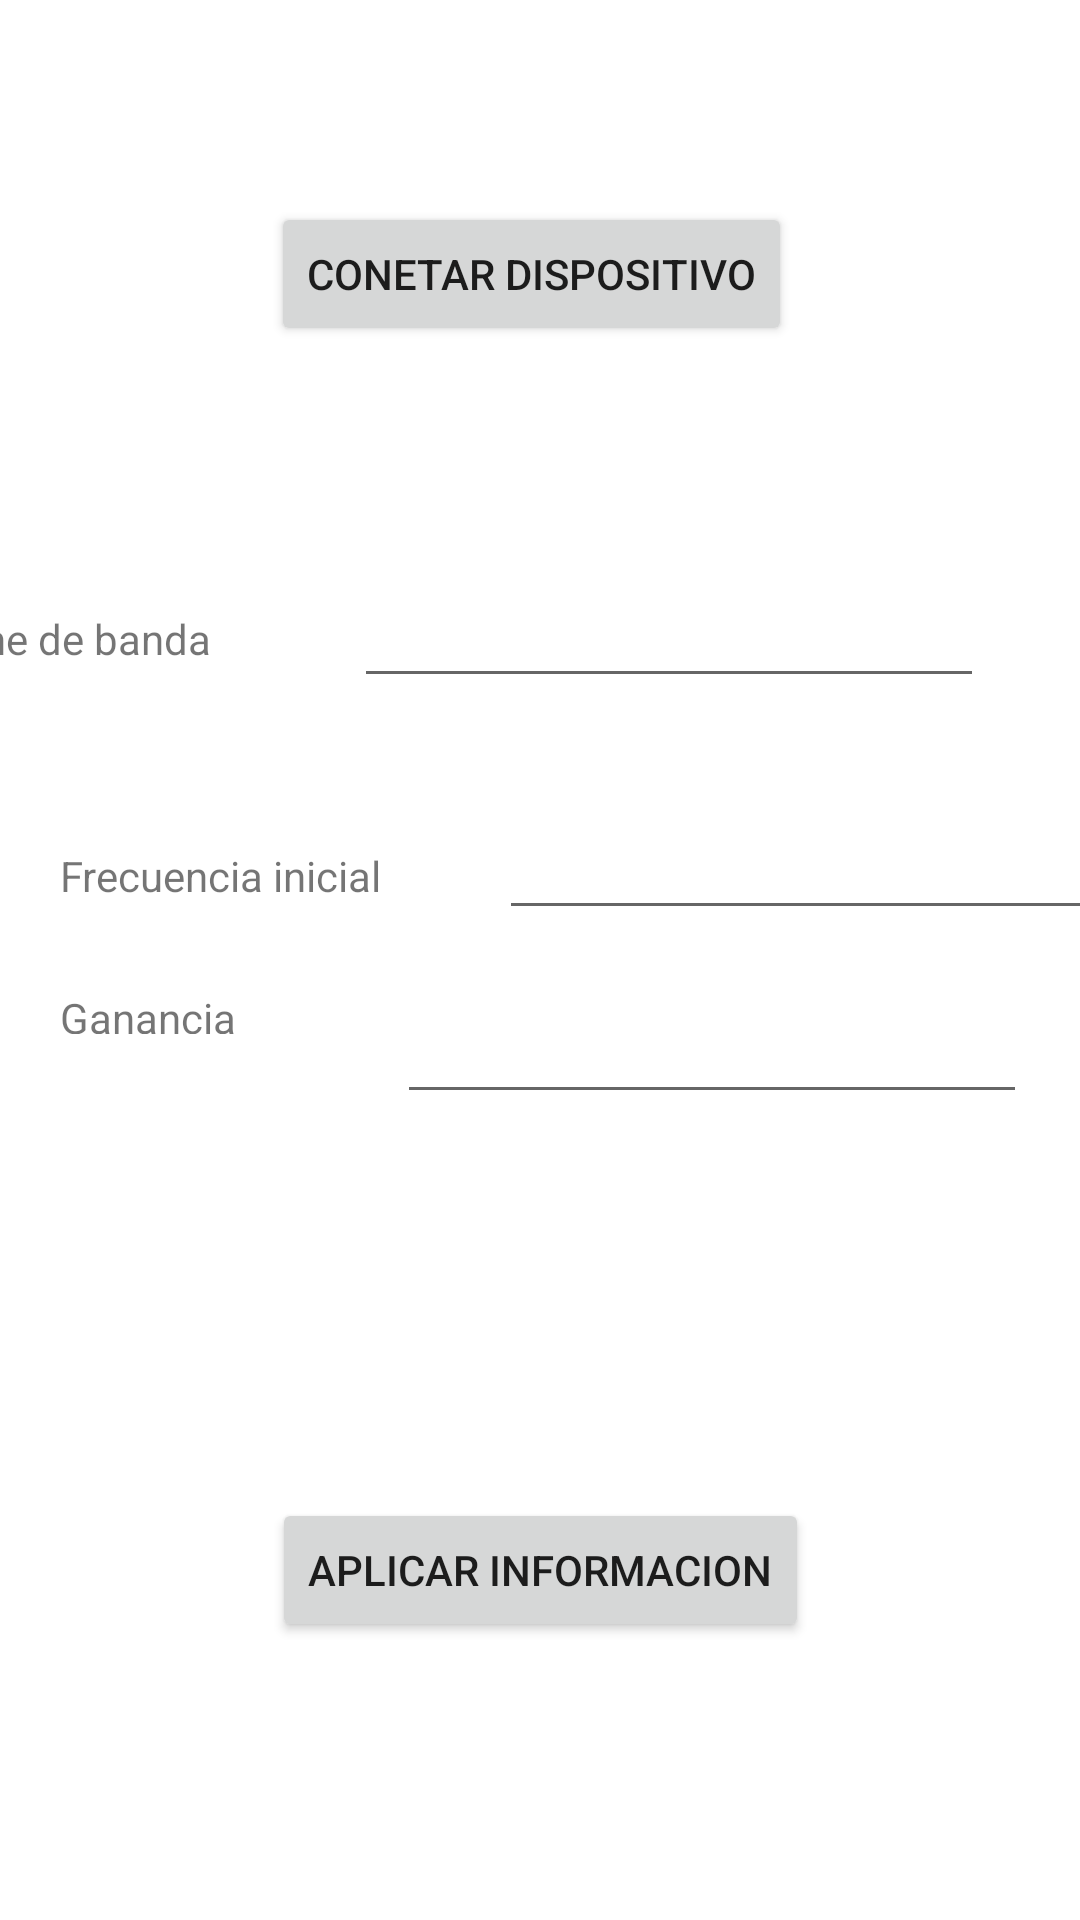

Android layout source for this screen:
<!-- AndroidManifest.xml: application theme Theme.Proyecto_final_prototipo -->
<!-- res/layout/fragment_configuracion_manual.xml -->
<?xml version="1.0" encoding="utf-8"?>
<androidx.constraintlayout.widget.ConstraintLayout xmlns:android="http://schemas.android.com/apk/res/android"
    xmlns:app="http://schemas.android.com/apk/res-auto"
    xmlns:tools="http://schemas.android.com/tools"
    android:layout_width="match_parent"
    android:layout_height="match_parent"
    tools:context=".Configuracion_manual" >

    <Button
        android:id="@+id/button7"
        android:layout_width="wrap_content"
        android:layout_height="wrap_content"
        android:text="Conetar dispositivo"
        app:layout_constraintBottom_toBottomOf="parent"
        app:layout_constraintEnd_toEndOf="parent"
        app:layout_constraintHorizontal_bias="0.485"
        app:layout_constraintStart_toStartOf="parent"
        app:layout_constraintTop_toTopOf="parent"
        app:layout_constraintVertical_bias="0.114" />

    <TextView
        android:id="@+id/textView2"
        android:layout_width="wrap_content"
        android:layout_height="wrap_content"
        android:layout_marginTop="88dp"
        android:layout_marginEnd="48dp"
        android:text="Anche de banda"
        app:layout_constraintBottom_toBottomOf="parent"
        app:layout_constraintEnd_toStartOf="@+id/editTextNumber"
        app:layout_constraintHorizontal_bias="1.0"
        app:layout_constraintStart_toStartOf="parent"
        app:layout_constraintTop_toBottomOf="@+id/button7"
        app:layout_constraintVertical_bias="0.0" />

    <TextView
        android:id="@+id/textView3"
        android:layout_width="wrap_content"
        android:layout_height="wrap_content"
        android:layout_marginStart="20dp"
        android:layout_marginTop="60dp"
        android:text="Frecuencia inicial"
        app:layout_constraintStart_toStartOf="parent"
        app:layout_constraintTop_toBottomOf="@+id/textView2" />

    <TextView
        android:id="@+id/textView4"
        android:layout_width="63dp"
        android:layout_height="15dp"
        android:layout_marginStart="20dp"
        android:text="Ganancia"
        app:layout_constraintBottom_toBottomOf="parent"
        app:layout_constraintStart_toStartOf="parent"
        app:layout_constraintTop_toBottomOf="@+id/textView3"
        app:layout_constraintVertical_bias="0.088" />

    <EditText
        android:id="@+id/editTextNumber"
        android:layout_width="wrap_content"
        android:layout_height="wrap_content"
        android:layout_marginTop="76dp"
        android:layout_marginEnd="32dp"
        android:ems="10"
        android:inputType="number"
        app:layout_constraintBottom_toBottomOf="parent"
        app:layout_constraintEnd_toEndOf="parent"
        app:layout_constraintTop_toBottomOf="@+id/button7"
        app:layout_constraintVertical_bias="0.0" />

    <Button
        android:id="@+id/button8"
        android:layout_width="wrap_content"
        android:layout_height="wrap_content"
        android:layout_marginTop="384dp"
        android:text="Aplicar informacion"
        app:layout_constraintBottom_toBottomOf="parent"
        app:layout_constraintEnd_toEndOf="parent"
        app:layout_constraintStart_toStartOf="parent"
        app:layout_constraintTop_toBottomOf="@+id/button7"
        app:layout_constraintVertical_bias="0.0" />

    <EditText
        android:id="@+id/editTextNumber2"
        android:layout_width="wrap_content"
        android:layout_height="wrap_content"
        android:layout_marginStart="40dp"
        android:layout_marginTop="36dp"
        android:ems="10"
        android:inputType="number"
        app:layout_constraintEnd_toEndOf="parent"
        app:layout_constraintHorizontal_bias="0.06"
        app:layout_constraintStart_toEndOf="@+id/textView3"
        app:layout_constraintTop_toBottomOf="@+id/editTextNumber" />

    <EditText
        android:id="@+id/editTextNumber3"
        android:layout_width="wrap_content"
        android:layout_height="wrap_content"
        android:layout_marginTop="20dp"
        android:ems="10"
        android:inputType="number"
        app:layout_constraintBottom_toBottomOf="parent"
        app:layout_constraintEnd_toEndOf="parent"
        app:layout_constraintHorizontal_bias="0.737"
        app:layout_constraintStart_toEndOf="@+id/textView4"
        app:layout_constraintTop_toBottomOf="@+id/editTextNumber2"
        app:layout_constraintVertical_bias="0.0" />
</androidx.constraintlayout.widget.ConstraintLayout>
<!-- resources referenced by this layout -->
<resources>
  <style name="Theme.Proyecto_final_prototipo" parent="Theme.MaterialComponents.DayNight.DarkActionBar">
          
          <item name="colorPrimary">@color/purple_500</item>
          <item name="colorPrimaryVariant">@color/purple_700</item>
          <item name="colorOnPrimary">@color/white</item>
          
          <item name="colorSecondary">@color/teal_200</item>
          <item name="colorSecondaryVariant">@color/teal_700</item>
          <item name="colorOnSecondary">@color/black</item>
          
          <item name="android:statusBarColor" tools:targetApi="l">?attr/colorPrimaryVariant</item>
          
      </style>
  <!-- not gathered from this repository: default colours our renderer supplied (Android Studio template values) -->
  <color name="purple_500">#FF6200EE</color>
  <color name="purple_700">#FF3700B3</color>
  <color name="teal_200">#FF03DAC5</color>
  <color name="teal_700">#FF018786</color>
  <color name="black">#FF000000</color>
  <color name="white">#FFFFFFFF</color>
</resources>
